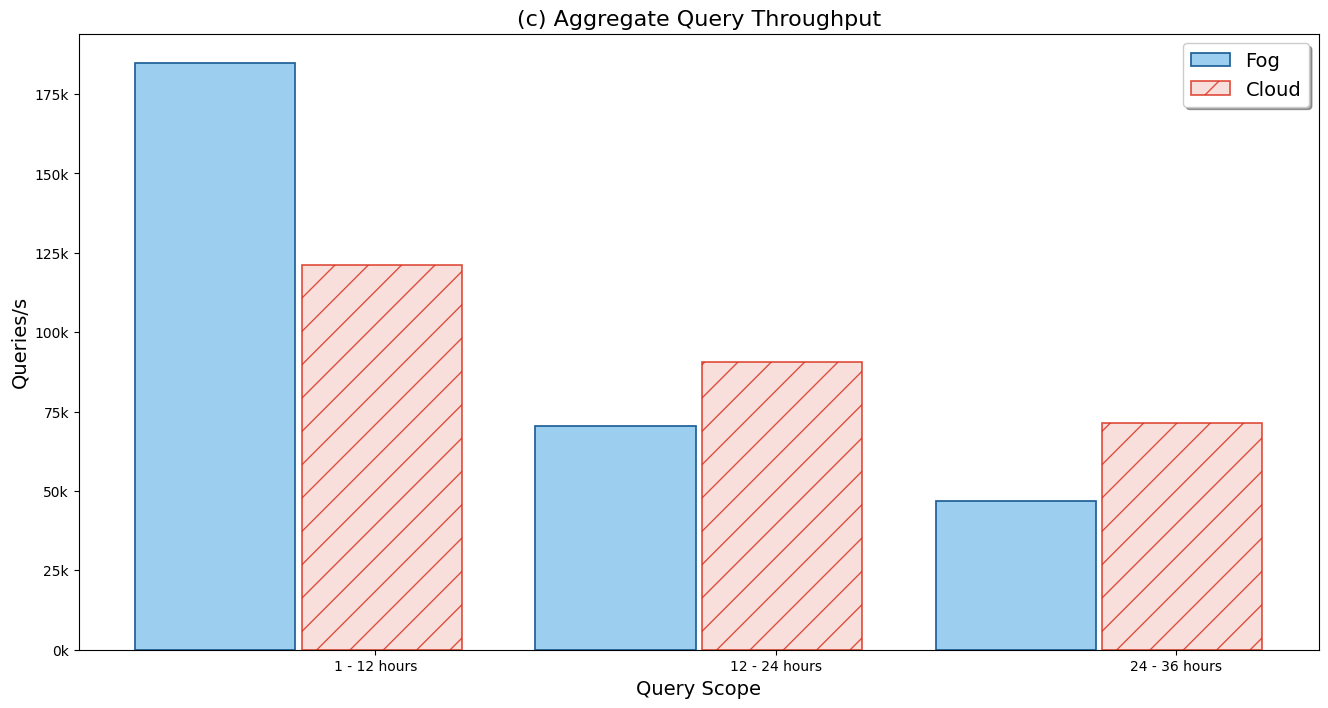

Here is the Python script that generated this plot:
import numpy as np
import matplotlib.pyplot as plt
import matplotlib.gridspec as gridspec
from matplotlib.ticker import FuncFormatter

from matplotlib import rc
rc('font',**{'family':'sans-serif','sans-serif':['Arial']})
from matplotlib import rcParams
rcParams['figure.figsize'] = [16.0, 8.0]

plt.clf()

fig = plt.figure(1)
def thousands(x, pos):
    return '%dk' % (x*1e-3)

ax3 = plt.gca()
formatter = FuncFormatter(thousands)

ax3.set_title('(c) Aggregate Query Throughput', fontsize=16)
ax3.set_xlabel('Query Scope', fontsize=14)
ax3.set_ylabel('Queries/s', fontsize=14)
ax3.yaxis.set_major_formatter(formatter)

c2 = '#f7d7d4'
ec2 = '#da2b17'

c1 = '#9bceef'
ec1 = '#1f6098'

shift = 0.02

ax3.bar(1.25, 184775.28, width=.5, color=c1, edgecolor=ec1, lw=1.25, ecolor=ec1,
        label='Fog')
ax3.bar(1.75 + shift, 121031.03, width=.5, color=c2, edgecolor=ec2, lw=1.25,
        ecolor=ec2, hatch='/', label='Cloud', alpha=.8)

ax3.bar(2.5, 70329.67, width=.5, color=c1, edgecolor=ec1, lw=1.25, ecolor=ec1)
ax3.bar(3 + shift, 90649.76, width=.5, color=c2, edgecolor=ec2, lw=1.25,
        ecolor=ec2, hatch='/', alpha=.8)

ax3.bar(3.75, 46733.86, width=.5, color=c1, edgecolor=ec1, lw=1.25, ecolor=ec1)
ax3.bar(4.25 + shift, 71343.85, width=.5, color=c2, edgecolor=ec2, lw=1.25,
        ecolor=ec2, hatch='/', alpha=.8)

ax3.set_xticks([1.75, 3.0, 4.25])
ax3.set_xticklabels(['1 - 12 hours', '12 - 24 hours', '24 - 36 hours'])

ax3.legend(loc='upper right', fancybox=True, shadow=True, fontsize=14, numpoints=1)

plt.savefig('evaluation.pdf', bbox_inches='tight')
